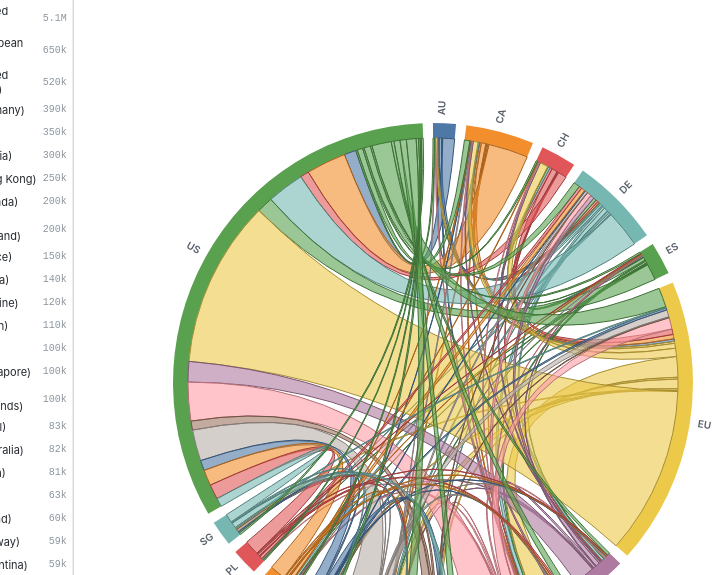
D3 v7 page, settled after 360 driven frames (6 s of simulated time); the page loaded 1 data file(s).


const isoNames = {"AD":"Andorra","AE":"United Arab Emirates","AF":"Afghanistan","AG":"Antigua and Barbuda","AI":"Anguilla","AL":"Albania","AM":"Armenia","AO":"Angola","AQ":"Antarctica","AR":"Argentina","AS":"American Samoa","AT":"Austria","AU":"Australia","AW":"Aruba","AX":"Aland Islands","AZ":"Azerbaijan","BA":"Bosnia and Herzegovina","BB":"Barbados","BD":"Bangladesh","BE":"Belgium","BF":"Burkina Faso","BG":"Bulgaria","BH":"Bahrain","BI":"Burundi","BJ":"Benin","BM":"Bermuda","BN":"Brunei","BO":"Bolivia","BQ":"Bonaire, Sint Eustatius and Saba","BR":"Brazil","BS":"Bahamas","BT":"Bhutan","BW":"Botswana","BY":"Belarus","BZ":"Belize","CA":"Canada","CC":"Cocos Islands","CD":"Congo (DRC)","CF":"Central African Republic","CG":"Congo (Republic)","CH":"Switzerland","CI":"Cote d'Ivoire","CK":"Cook Islands","CL":"Chile","CM":"Cameroon","CN":"China","CO":"Colombia","CR":"Costa Rica","CU":"Cuba","CV":"Cape Verde","CW":"Curacao","CX":"Christmas Island","CY":"Cyprus","CZ":"Czech Republic","DE":"Germany","DJ":"Djibouti","DK":"Denmark","DM":"Dominica","DO":"Dominican Republic","DZ":"Algeria","EC":"Ecuador","EE":"Estonia","EG":"Egypt","ER":"Eritrea","ES":"Spain","ET":"Ethiopia","EU":"European Union","FI":"Finland","FJ":"Fiji","FK":"Falkland Islands","FM":"Micronesia","FO":"Faroe Islands","FR":"France","GA":"Gabon","GB":"United Kingdom","GD":"Grenada","GE":"Georgia","GF":"French Guiana","GG":"Guernsey","GH":"Ghana","GI":"Gibraltar","GL":"Greenland","GM":"Gambia","GN":"Guinea","GP":"Guadeloupe","GQ":"Equatorial Guinea","GR":"Greece","GS":"South Georgia","GT":"Guatemala","GU":"Guam","GW":"Guinea-Bissau","GY":"Guyana","HK":"Hong Kong","HM":"Heard Island","HN":"Honduras","HR":"Croatia","HT":"Haiti","HU":"Hungary","ID":"Indonesia","IE":"Ireland","IL":"Israel","IM":"Isle of Man","IN":"India","IO":"British Indian Ocean Territory","IQ":"Iraq","IR":"Iran","IS":"Iceland","IT":"Italy","JE":"Jersey","JM":"Jamaica","JO":"Jordan","JP":"Japan","KE":"Kenya","KG":"Kyrgyzstan","KH":"Cambodia","KI":"Kiribati","KM":"Comoros","KN":"Saint Kitts and Nevis","KP":"North Korea","KR":"South Korea","KW":"Kuwait","KY":"Cayman Islands","KZ":"Kazakhstan","LA":"Laos","LB":"Lebanon","LC":"Saint Lucia","LI":"Liechtenstein","LK":"Sri Lanka","LR":"Liberia","LS":"Lesotho","LT":"Lithuania","LU":"Luxembourg","LV":"Latvia","LY":"Libya","MA":"Morocco","MC":"Monaco","MD":"Moldova","ME":"Montenegro","MF":"Saint Martin","MG":"Madagascar","MH":"Marshall Islands","MK":"North Macedonia","ML":"Mali","MM":"Myanmar","MN":"Mongolia","MO":"Macau","MP":"Northern Mariana Islands","MQ":"Martinique","MR":"Martinique","MR":"Mauritania","MS":"Montserrat","MT":"Malta","MU":"Mauritius","MV":"Maldives","MW":"Malawi","MX":"Mexico","MY":"Malaysia","MZ":"Mozambique","NA":"Namibia","NC":"New Caledonia","NE":"Niger","NF":"Norfolk Island","NG":"Nigeria","NI":"Nicaragua","NL":"Netherlands","NO":"Norway","NP":"Nepal","NR":"Nauru","NU":"Niue","NZ":"New Zealand","OM":"Oman","PA":"Panama","PE":"Peru","PF":"French Polynesia","PG":"Papua New Guinea","PH":"Philippines","PK":"Pakistan","PL":"Poland","PM":"Saint Pierre and Miquelon","PN":"Pitcairn Islands","PR":"Puerto Rico","PS":"Palestine","PT":"Portugal","PW":"Palau","PY":"Paraguay","QA":"Qatar","RE":"Reunion","RO":"Romania","RS":"Serbia","RU":"Russia","RW":"Rwanda","SA":"Saudi Arabia","SB":"Solomon Islands","SC":"Seychelles","SD":"Sudan","SE":"Sweden","SG":"Singapore","SH":"Saint Helena","SI":"Slovenia","SJ":"Svalbard and Jan Mayen","SK":"Slovakia","SL":"Sierra Leone","SM":"San Marino","SN":"Senegal","SO":"Somalia","SR":"Suriname","SS":"South Sudan","ST":"Sao Tome and Principe","SV":"El Salvador","SX":"Sint Maarten","SY":"Syria","SZ":"Eswatini","TC":"Turks and Caicos","TD":"Chad","TF":"French Southern Territories","TG":"Togo","TH":"Thailand","TJ":"Tajikistan","TK":"Tokelau","TL":"Timor-Leste","TM":"Turkmenistan","TN":"Tunisia","TO":"Tonga","TR":"Turkey","TT":"Trinidad and Tobago","TV":"Tuvalu","TW":"Taiwan","TZ":"Tanzania","UA":"Ukraine","UG":"Uganda","UM":"US Outlying Islands","US":"United States","UY":"Uruguay","UZ":"Uzbekistan","VA":"Vatican City","VC":"Saint Vincent","VE":"Venezuela","VG":"Virgin Islands (British)","VI":"Virgin Islands (US)","VN":"Vietnam","VU":"Vanuatu","WF":"Wallis and Futuna","WS":"Samoa","XK":"Kosovo","YE":"Yemen","YT":"Mayotte","ZA":"South Africa","ZM":"Zambia","ZW":"Zimbabwe"};

const getFullDisplayName = (code) => isoNames[code] ? isoNames[code] : code;
const getLongName = (code) => isoNames[code] ? `${code} (${isoNames[code]})` : code;

const width = 850, height = 750, outerRadius = 260, innerRadius = 245;
const svg = d3.select("#viz").append("svg").attr("width", width).attr("height", height).append("g").attr("transform", `translate(${width/2},${height/2})`);
const tooltip = d3.select("#tooltip");

d3.csv("economy_collaborators.csv").then(data => {
    const allCountries = Array.from(new Set([...data.map(d => d.source), ...data.map(d => d.destination)])).sort();
    const periods = Array.from(new Set(data.map(d => `${d.year}-Q${d.quarter}`))).sort().reverse();
    const select = d3.select("#period-select");
    select.selectAll("option").data(periods).enter().append("option").text(d => d);

    function getRankedScores(type, periodStr, oppositeActiveSet) {
        const [y, q] = periodStr.split("-Q");
        let filtered = data.filter(d => d.year === y && d.quarter === q);
        if (oppositeActiveSet && oppositeActiveSet.size > 0) {
            filtered = filtered.filter(d => type === 'src' ? oppositeActiveSet.has(d.destination) : oppositeActiveSet.has(d.source));
        }
        return d3.rollup(filtered, v => d3.sum(v, d => +d.weight), d => (type === 'src' ? d.source : d.destination));
    }

    function renderFilters(type, forceSelectCodes = null) {
        const containerId = type + "-filters";
        const cls = type + "-chk";
        const oppositeType = type === 'src' ? 'dst' : 'src';
        const periodStr = select.property("value");
        const oppositeActiveSet = new Set(d3.selectAll(`.${oppositeType}-chk:checked`).nodes().map(n => n.value));
        const scores = getRankedScores(type, periodStr, oppositeActiveSet);
        const currentChecked = new Set(d3.selectAll(`.${cls}:checked`).nodes().map(n => n.value));
        const container = d3.select("#" + containerId);
        const searchVal = d3.select(`#${type}-search`).property("value").toLowerCase();
        
        const sorted = [...allCountries].sort((a, b) => (scores.get(b) || 0) - (scores.get(a) || 0) || a.localeCompare(b));
        
        container.selectAll(".filter-item").remove();
        container.selectAll(".filter-item").data(sorted).enter().append("label")
            .attr("class", "filter-item")
            .style("display", d => {
                const fullName = (isoNames[d] || "").toLowerCase();
                return (d.toLowerCase().includes(searchVal) || fullName.includes(searchVal)) ? "flex" : "none";
            })
            .each(function(d) {
                const label = d3.select(this);
                label.append("input").attr("type", "checkbox").attr("class", cls).attr("value", d)
                     .property("checked", forceSelectCodes ? forceSelectCodes.includes(d) : currentChecked.has(d))
                     .on("change", () => { renderFilters(oppositeType); updateChart(); });
                label.append("span").text(getLongName(d));
                label.append("span").attr("class", "val-label").text(scores.has(d) ? d3.format(".2s")(scores.get(d)) : "");
            });
    }

    window.smartSelectTop15 = (type) => {
        const scores = getRankedScores(type, select.property("value"), new Set(d3.selectAll(`.${type==='src'?'dst':'src'}-chk:checked`).nodes().map(n => n.value)));
        const top15 = Array.from(scores.entries()).sort((a,b)=>b[1]-a[1]).slice(0, 15).map(d=>d[0]);
        renderFilters(type, top15);
        renderFilters(type==='src'?'dst':'src');
        updateChart();
    };

    window.toggleVisible = (type, state) => {
        d3.select(`#${type}-filters`).selectAll(".filter-item").filter(function() { return d3.select(this).style("display") !== "none"; }).select("input").property("checked", state);
        renderFilters(type==='src'?'dst':'src');
        updateChart();
    };

    window.handleSearch = (type) => {
        const query = d3.select(`#${type}-search`).property("value").toLowerCase();
        d3.select(`#${type}-filters`).selectAll(".filter-item").each(function(d) {
            const fullName = (isoNames[d] || "").toLowerCase();
            d3.select(this).style("display", (d.toLowerCase().includes(query) || fullName.includes(query)) ? "flex" : "none");
        });
    };

    select.on("change", () => { renderFilters('src'); renderFilters('dst'); updateChart(); });

    // Initial load: Set Top 15 globally
    const [y, q] = periods[0].split("-Q");
    const initTop = Array.from(d3.rollup(data.filter(d => d.year === y && d.quarter === q), v => d3.sum(v, d => +d.weight), d => d.source).entries())
                        .sort((a,b)=>b[1]-a[1]).slice(0, 15).map(d=>d[0]);
    
    renderFilters('src', initTop); renderFilters('dst', initTop); updateChart();

    function updateChart() {
        svg.selectAll("*").remove();
        const [y, q] = select.property("value").split("-Q");
        const actSrc = new Set(d3.selectAll(".src-chk:checked").nodes().map(n => n.value));
        const actDst = new Set(d3.selectAll(".dst-chk:checked").nodes().map(n => n.value));
        
        let filtered = data.filter(d => d.year === y && d.quarter === q && actSrc.has(d.source) && actDst.has(d.destination))
                           .sort((a,b) => +b.weight - +a.weight).slice(0, 120);

        if (!filtered.length) return;
        const total = d3.sum(filtered, d => +d.weight);
        const nodes = Array.from(new Set([...filtered.map(d => d.source), ...filtered.map(d => d.destination)])).sort();
        const idxMap = new Map(nodes.map((n, i) => [n, i]));
        const matrix = Array.from({length: nodes.length}, () => new Float64Array(nodes.length));
        filtered.forEach(d => { const s = idxMap.get(d.source), t = idxMap.get(d.destination); if (s!==undefined && t!==undefined) matrix[s][t] = +d.weight; });
        
        const chord = d3.chordDirected().padAngle(0.04)(matrix);
        const color = d3.scaleOrdinal(d3.schemeTableau10).domain(nodes);
        const group = svg.append("g").selectAll("g").data(chord.groups).join("g");
        group.append("path").attr("fill", d => color(nodes[d.index])).attr("d", d3.arc().innerRadius(innerRadius).outerRadius(outerRadius));
        group.append("text").each(d => d.angle = (d.startAngle+d.endAngle)/2)
             .attr("class", "label").attr("transform", d => `rotate(${(d.angle*180/Math.PI-90)}) translate(${outerRadius+8}) ${d.angle>Math.PI?"rotate(180)":""}`)
             .attr("text-anchor", d => d.angle>Math.PI?"end":"start").text(d => nodes[d.index]);
        const ribbons = svg.append("g").selectAll("path").data(chord).join("path")
            .attr("d", d3.ribbon().radius(innerRadius)).attr("fill", d => color(nodes[d.source.index])).attr("fill-opacity", 0.6)
            .attr("stroke", d => d3.rgb(color(nodes[d.source.index])).darker())
            .on("mouseover", (e, d) => {
                const share = (d.source.value / total) * 100;
                tooltip.style("visibility", "visible").html(`
                    <div style="font-weight:bold; font-size:13px;">${getFullDisplayName(nodes[d.source.index])} ➔ ${getFullDisplayName(nodes[d.target.index])}</div>
                    <hr style="border:0; border-top:1px solid #d0d7de; margin:8px 0;">
                    <div style="font-size:16px; font-weight:bold;">${d.source.value.toLocaleString()}</div>
                    <div class="percentage-tag">Share: ${share.toFixed(2)}%</div>
                `);
                ribbons.style("opacity", r => (r === d) ? 1 : 0.05);
            })
            .on("mousemove", e => tooltip.style("top", (e.pageY-10)+"px").style("left", (e.pageX+15)+"px"))
            .on("mouseout", () => { tooltip.style("visibility", "hidden"); ribbons.style("opacity", 1); });
    }
});


### data: economy_collaborators.csv
weight, source, destination, year, quarter
873657, EU, US, 2020, 1
254191, GB, US, 2020, 1
223915, DE, US, 2020, 1
218818, CA, US, 2020, 1
144459, US, EU, 2020, 1
129926, EU, GB, 2020, 1
111622, FR, US, 2020, 1
99298, IN, US, 2020, 1
85123, GB, EU, 2020, 1
73837, NL, US, 2020, 1
66995, AU, US, 2020, 1
65481, ES, US, 2020, 1
61054, PL, US, 2020, 1
57048, RU, US, 2020, 1
54933, CH, US, 2020, 1
51881, US, DE, 2020, 1
51207, CN, US, 2020, 1
50100, US, CN, 2020, 1
49989, HK, CN, 2020, 1
48612, EU, RU, 2020, 1
46967, US, GB, 2020, 1
45152, JP, US, 2020, 1
40628, EU, CH, 2020, 1
40238, US, CA, 2020, 1
39003, CZ, US, 2020, 1
38689, UA, US, 2020, 1
38334, SE, US, 2020, 1
38008, BR, US, 2020, 1
36770, RU, EU, 2020, 1
36722, IT, US, 2020, 1
35942, CA, EU, 2020, 1
32565, US, IN, 2020, 1
32129, CH, EU, 2020, 1
30353, GB, DE, 2020, 1
29994, EU, CA, 2020, 1
28982, EU, IN, 2020, 1
28573, SG, US, 2020, 1
28036, IE, US, 2020, 1
27998, IL, US, 2020, 1
27471, DE, GB, 2020, 1
25113, AR, US, 2020, 1
24406, AT, US, 2020, 1
24036, BE, US, 2020, 1
23741, IN, EU, 2020, 1
23646, UA, EU, 2020, 1
22613, DK, US, 2020, 1
21414, RO, US, 2020, 1
21264, ES, DE, 2020, 1
21067, NL, DE, 2020, 1
20741, FR, DE, 2020, 1
20626, JP, CN, 2020, 1
20532, US, NL, 2020, 1
20467, CN, HK, 2020, 1
19877, FI, US, 2020, 1
19538, PT, US, 2020, 1
19497, HK, US, 2020, 1
19010, EU, NO, 2020, 1
18756, NZ, US, 2020, 1
18317, EU, IL, 2020, 1
18273, AU, EU, 2020, 1
... 70,262 more rows